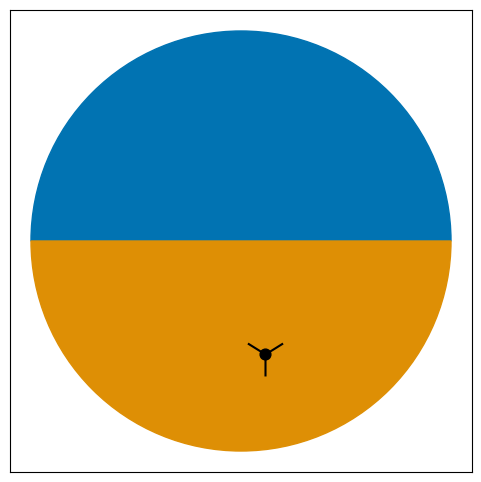
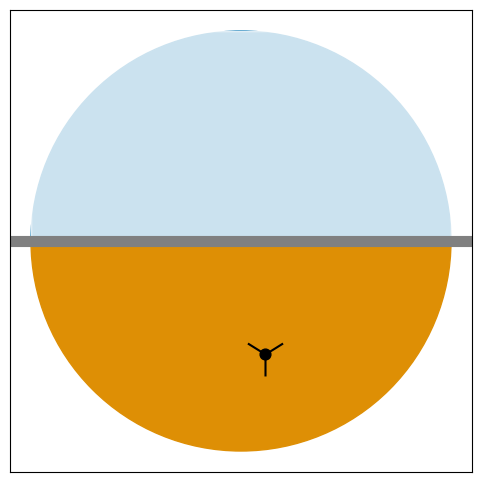
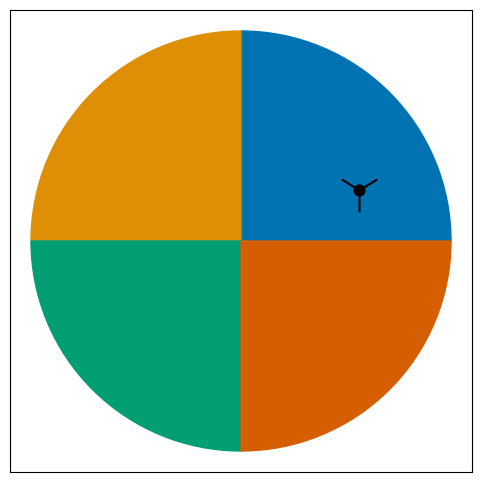
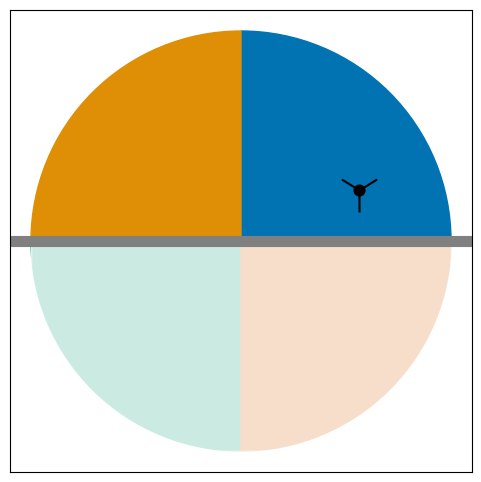
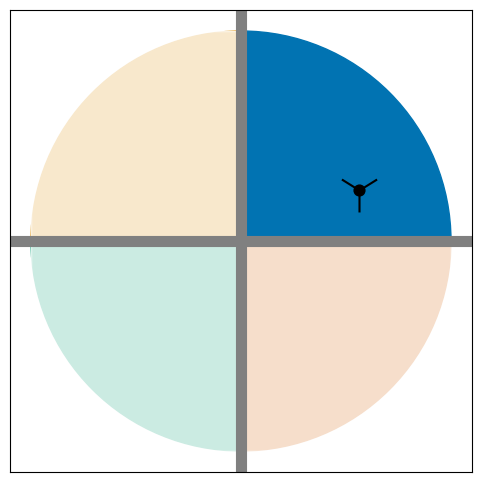
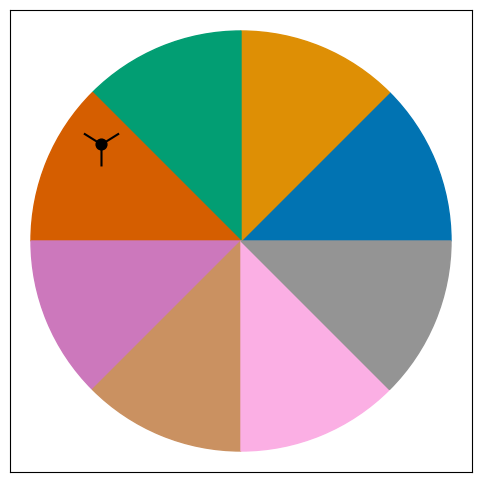
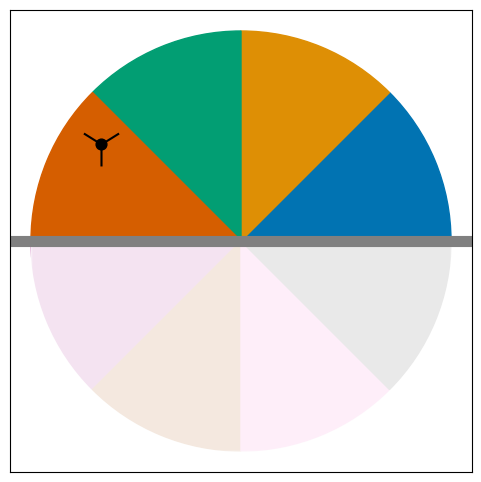
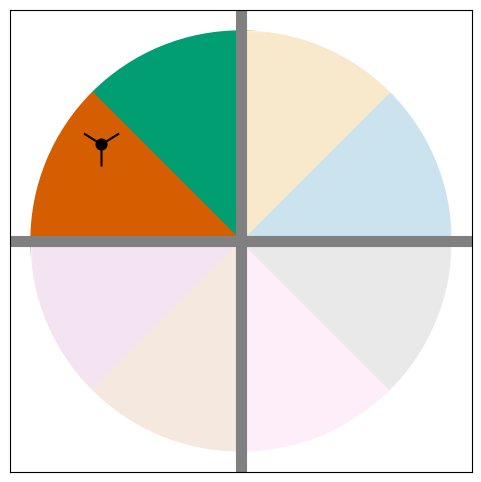
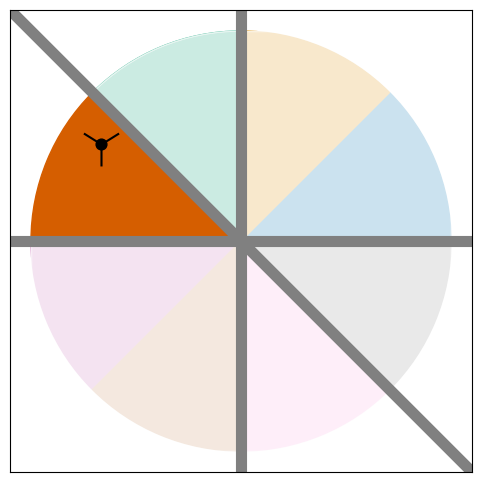
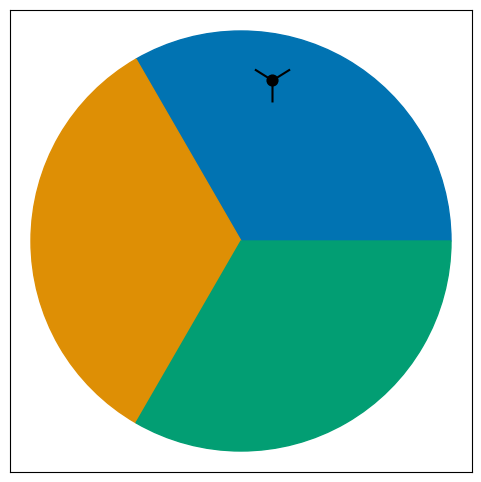
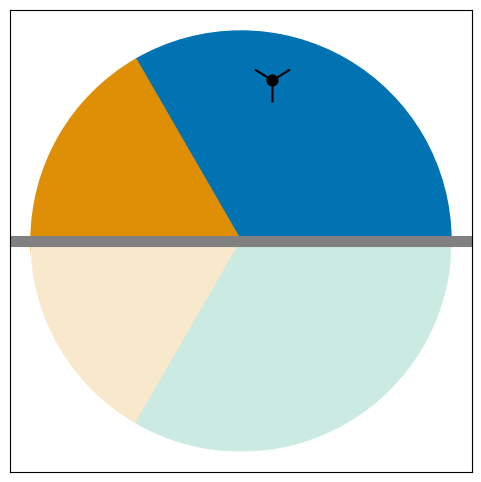
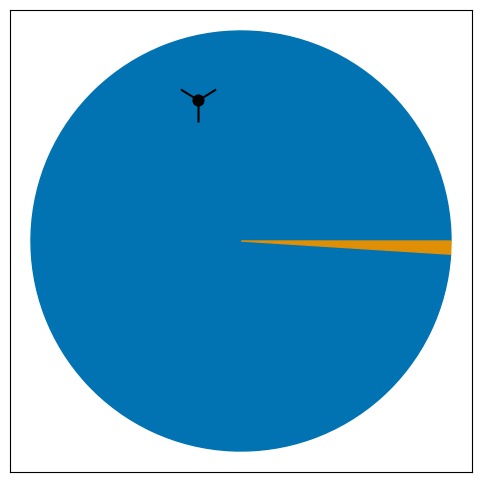
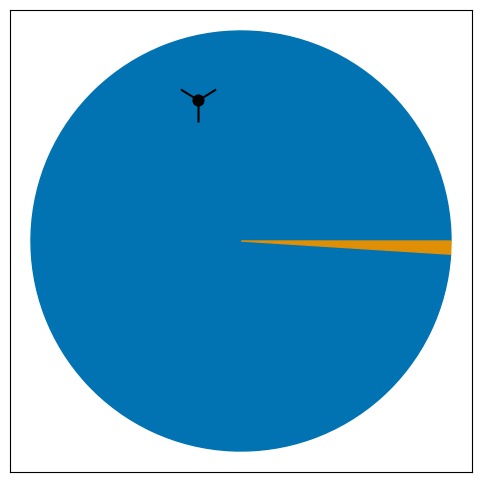
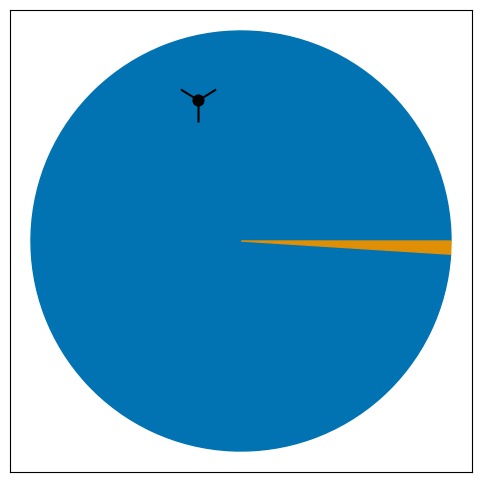
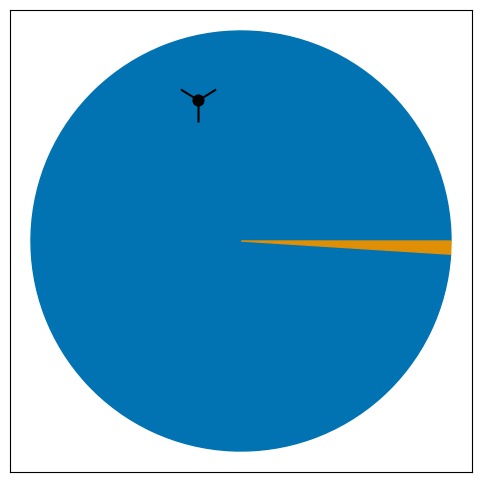
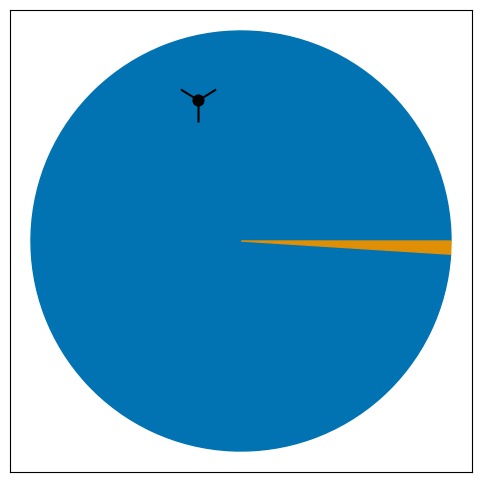

These charts were generated, in order, by the following Python code:
#%%
import numpy as np
import matplotlib.pyplot as plt
from matplotlib.patches import Wedge, Rectangle, Circle
from matplotlib.cm import get_cmap
from matplotlib.animation import FuncAnimation
import seaborn as sns
from scipy.stats import entropy

rng = np.random.default_rng(666)

def dartboard_regions(regions, colormap='colorblind'):
    cmap = sns.color_palette(colormap, as_cmap=True)
    wedges = []
    for wi in range(regions):
        start_deg = wi * 360 / regions
        end_deg = (wi+1) * 360 / regions % 360 
        wedges.append(Wedge((0, 0), 1, start_deg, end_deg, color=cmap[wi % 8]))
    return wedges

def throw_darts(ndarts):
    theta = rng.uniform(0, 360, size=ndarts)
    radius = rng.uniform(0, 1, size=ndarts)

    # trig lol
    x = radius * np.cos(theta)
    y = radius * np.sin(theta)
    return(x, y)

def draw_darts(x, y, ax1, marker_size=1000):
    ax1.scatter(x, y, marker='1', c='k', s=marker_size, zorder=10)
    ax1.scatter(x, y, marker='o', c='k', s=60, zorder=10)
    
#%%
# im going to do all the darts here so i can fiddle with the plots w/o moving them
simple_dx, simple_dy = throw_darts(1)
four_dx, four_dy = throw_darts(1)
three_dx, three_dy = throw_darts(1)
eight_dx, eight_dy = throw_darts(1)
uneven_dx, uneven_dy = throw_darts(1)
# %% [markdown]
# # Entropy
# Entropy can be most simply described as the number of yes/no questions we
# need to answer a given question. Let's start with a simple example of a
# dart board.
#
# Say we've thrown a dart at a dart board. We are practiced enough to always
# hit the board, but novice enough not to aim within the board. How many yes/no
# questions do we need to ask in order to determine what color on the board our
# dart has landed on?
#
# ## The Simplest Case
# In the simplest case with only two colors, this way of posing the question
# starts to make sense. We can first ask 'Is the dart in the green region?'
# and whatever the answer is, we've located the dart!
# 
# This means that before we threw the dart we had an uncertainty of where it
# would land equal to one yes/no question. A *binary* question if you will
#%%
# initialize the figure
fig, ax = plt.subplots(figsize=(6,6))
ax.set_xlim((-1.1, 1.1))
ax.set_ylim((-1.1, 1.1))
ax.set_aspect('equal')
ax.set_xticks([])
ax.set_yticks([])

# draw board and darts
board = dartboard_regions(2)
for br in board:
    ax.add_artist(br)

draw_darts(simple_dx, simple_dy, ax)
# plt.savefig('two_frame1.png')
plt.show()
# initialize the figure
fig, ax = plt.subplots(figsize=(6,6))
ax.set_xlim((-1.1, 1.1))
ax.set_ylim((-1.1, 1.1))
ax.set_aspect('equal')
ax.set_xticks([])
ax.set_yticks([])

# draw board and darts
board = dartboard_regions(2)
for br in board:
    ax.add_artist(br)

ax.add_artist(Rectangle((-1, 0), 2, 1, color='white', alpha=0.8))
ax.axhline(0, color='grey', lw=8)


draw_darts(simple_dx, simple_dy, ax)
# plt.savefig('two_frame2.png')
plt.show()
# %% [markdown]
# ## Adding regions on the board
#
# If we change the number of colors we should expect that we also will change
# the uncertainty about where it will land. If we double the number of colors,
# we will be less sure of the color on which the dart will land.
#%%
# initialize the figure
fig, ax = plt.subplots(figsize=(6,6))
ax.set_xlim((-1.1, 1.1))
ax.set_ylim((-1.1, 1.1))
ax.set_aspect('equal')
ax.set_xticks([])
ax.set_yticks([])

# draw board and darts
board = dartboard_regions(4)
for br in board:
    ax.add_artist(br)

draw_darts(four_dx, four_dy, ax)
#plt.savefig('frame1.png')
plt.show()

# initialize the figure
fig, ax = plt.subplots(figsize=(6,6))
ax.set_xlim((-1.1, 1.1))
ax.set_ylim((-1.1, 1.1))
ax.set_aspect('equal')
ax.set_xticks([])
ax.set_yticks([])

# get the frames for the animation
# draw board and darts
board = dartboard_regions(4)
for br in board:
    ax.add_artist(br)

ax.add_artist(Rectangle((-1, -1), 2, 1, color='white', alpha=0.8))
ax.axhline(0, color='grey', lw=8)

draw_darts(four_dx, four_dy, ax)
#plt.savefig('frame2.png')
plt.show()

# initialize the figure
fig, ax = plt.subplots(figsize=(6,6))
ax.set_xlim((-1.1, 1.1))
ax.set_ylim((-1.1, 1.1))
ax.set_aspect('equal')
ax.set_xticks([])
ax.set_yticks([])

# get the frames for the animation
# draw board and darts
board = dartboard_regions(4)
for br in board:
    ax.add_artist(br)

ax.add_artist(Rectangle((-1, -1), 2, 1, color='white', alpha=0.8))
ax.add_artist(Rectangle((-1, 0), 1, 1, color='white', alpha=0.8))
ax.axhline(0, color='grey', lw=8)
ax.axvline(0, color='grey', lw=8)

draw_darts(four_dx, four_dy, ax)
#plt.savefig('frame3.png')
plt.show()
# %% [markdown]
# In this case we first ask 'Is the dart in the top half?' and get the answer
# 'yes'. This allows us to *exclude* the bottom half of the dart board. We know
# that the dart can't be there!
# 
# Next, we ask 'is the dart in the left half?' and get the answer 'no' which
# lets us exclude the left half. This tells us that the dart can only be in
# the top right, or green, section.
# 
# The fact that we had to ask two questions tells us that our uncertainty was
# greater about the color of the region the dart landed on. This should make
# sense, your more likly to be wrong guessing 1 in 4 than 1 in 2. As more
# values are added our ability to guess the outcome---our uncertainty---increases.
# %%
# initialize the figure
fig, ax = plt.subplots(figsize=(6,6))
ax.set_xlim((-1.1, 1.1))
ax.set_ylim((-1.1, 1.1))
ax.set_aspect('equal')
ax.set_xticks([])
ax.set_yticks([])

# draw board and darts
board = dartboard_regions(8)
for br in board:
    ax.add_artist(br)

draw_darts(eight_dx-0.85, eight_dy+0.05, ax)
#plt.savefig('eight_frame1.png')
plt.show()

# initialize the figure
fig, ax = plt.subplots(figsize=(6,6))
ax.set_xlim((-1.1, 1.1))
ax.set_ylim((-1.1, 1.1))
ax.set_aspect('equal')
ax.set_xticks([])
ax.set_yticks([])

# draw board and darts
board = dartboard_regions(8)
for br in board:
    ax.add_artist(br)

ax.add_artist(Rectangle((-1, -1), 2, 1, color='white', alpha=0.8))
ax.axhline(0, color='grey', lw=8)

draw_darts(eight_dx-0.85, eight_dy+0.05, ax)
#plt.savefig('eight_frame2.png')
plt.show()
# initialize the figure
fig, ax = plt.subplots(figsize=(6,6))
ax.set_xlim((-1.1, 1.1))
ax.set_ylim((-1.1, 1.1))
ax.set_aspect('equal')
ax.set_xticks([])
ax.set_yticks([])

# draw board and darts
board = dartboard_regions(8)
for br in board:
    ax.add_artist(br)

ax.add_artist(Rectangle((-1, -1), 2, 1, color='white', alpha=0.8))
ax.add_artist(Rectangle((0, 0), 1, 1, color='white', alpha=0.8))
ax.axhline(0, color='grey', lw=8)
ax.axvline(0, color='grey', lw=8)

draw_darts(eight_dx-0.85, eight_dy+0.05, ax)
#plt.savefig('eight_frame3.png')
plt.show()

# initialize the figure
fig, ax = plt.subplots(figsize=(6,6))
ax.set_xlim((-1.1, 1.1))
ax.set_ylim((-1.1, 1.1))
ax.set_aspect('equal')
ax.set_xticks([])
ax.set_yticks([])

# draw board and darts
board = dartboard_regions(8)
for br in board:
    ax.add_artist(br)

ax.add_artist(Rectangle((-1, -1), 2, 1, color='white', alpha=0.8))
ax.add_artist(Rectangle((0, 0), 1, 1, color='white', alpha=0.8))
ax.add_artist(Wedge((0, 0), 1, 90, 135, color='white', alpha=0.8))
ax.axhline(0, color='grey', lw=8)
ax.axvline(0, color='grey', lw=8)
ax.axline((-1.1, 1.1), (1.1, -1.1), color='grey', lw=8)

draw_darts(eight_dx-0.85, eight_dy+0.05, ax)
#plt.savefig('eight_frame4.png')
plt.show()

# %%[markdown] 
# Again the uncertainty increased. We had to ask three questions to
# identify the location of the dart on a board of eight colors.Each time we have
# doubled the number of options, the number of questions we've had to ask has
# increased by one. This is no accident, it is a consequence of the fact that we
# are asking binary questions. The number of questions we need to ask is related
# to the base-2 logrithm of the number of options. $$ \log_2 2 = 1 \\
# \log_2 4 = 2 \\
# \log_2 8 = 3 \\
# ... $$
#
# ## Partial yes/no questions?
# 
# In this dart board example, we formulated yes/no questions as straight lines
# that split the space in half through the center of the circle.
# 
# In contrast to the previous examples our third line was not orthogonal. This
# may then apear to be a different case but it is not. With respect to the
# remaining space the third line still divided it perfectly in half. With the
# first two questions we excluded everything but the top left quarter. The third
# line devided that quarter into eigths.
#
# We shall now turn toward a case where we do not split the remaining space
# neatly in half. This is far more common as it occurs any time the number of
# options is not a power of two!
#
# If we have three options we should expect to need between one and two yes/no
# questions. However, we can no longer rely on always dividing the remaining
# space in half as we have done before. Instead after the first cut we are left
# with an imbalance in the colors on the dart board.



# %%
# initialize the figure
fig, ax = plt.subplots(figsize=(6,6))
ax.set_xlim((-1.1, 1.1))
ax.set_ylim((-1.1, 1.1))
ax.set_aspect('equal')
ax.set_xticks([])
ax.set_yticks([])

# draw board and darts
board = dartboard_regions(3)
for br in board:
    ax.add_artist(br)

draw_darts(three_dx+0.4, three_dy+0.9, ax)
plt.savefig('three_first_frame1.png')
plt.show()


# initialize the figure
fig, ax = plt.subplots(figsize=(6,6))
ax.set_xlim((-1.1, 1.1))
ax.set_ylim((-1.1, 1.1))
ax.set_aspect('equal')
ax.set_xticks([])
ax.set_yticks([])

# draw board and darts
board = dartboard_regions(3)
for br in board:
    ax.add_artist(br)

ax.add_artist(Rectangle((-1, -1), 2, 1, color='white', alpha=0.8))
ax.axhline(0, color='grey', lw=8)

draw_darts(three_dx+0.4, three_dy+0.9, ax)
plt.savefig('three_first_frame2.png')
plt.show()

#%% [markdown] 
# Unlike before, after our first cut we are not actually guessing
# in the dark. The dart is more likly to be in the green region than the purple
# because its twice as large. On average, we don't need a whole yes/no question
# to locate the dart, sometimes we can just guess.
# 
# We will soon turn our attention to calculating exactly how many questions we
# need on average. First we will need to build up to that calculation.
#%%
# ## Equal likelihood
#
# The fact that we did not need a whole two cuts in the three color dart board
# illustrates something very important: for a given number of outcomes,
# *uncertainty is maximized when all outcomes are equally likely*. We should
# require that this be true for an measure of uncertainty. Its hardest to guess
# about equally likely outcomes!
#

#%%
cmap = sns.color_palette('colorblind', as_cmap=True)
angles = [0, 0.99*360, 0]

ext_dx, ext_dy = throw_darts(10)

for i in range(10):
    wedges = []
    for wi in range(2):
        start_deg = angles[wi]
        end_deg = angles[wi+1] 
        wedges.append(Wedge((0, 0), 1, start_deg, end_deg, color=cmap[wi % 8]))
    fig, ax = plt.subplots(figsize=(6,6))
    ax.set_xlim((-1.1, 1.1))
    ax.set_ylim((-1.1, 1.1))
    ax.set_aspect('equal')
    ax.set_xticks([])
    ax.set_yticks([])


    for br in wedges:
        ax.add_artist(br)


    draw_darts(uneven_dx, uneven_dy, ax)
    plt.savefig(f"ext_frame{i}.png")
    plt.show()
#%% [markdown]
# ## Nestedness
# 
# We've framed the introduction above in way that will hopefully highlight
# another key point. Take the four-color dartboard. In reality we simply threw a
# single dart at one of four options, yet the description was of a sequential
# *nested* process in which we looked at the top or bottom half and then the
# left or right. We can visualize this process as such.

# %%
cmap = sns.color_palette('colorblind', as_cmap=True)
fig, ax = plt.subplots(figsize=(10, 5))
ax.set_aspect('equal')
ax.set_ylim((-2, 2))
ax.set_xlim((-0.5, 2.5))
ax.set_xticks([])
ax.set_yticks([])
crad = 0.2

# lines first
ax.plot((0, 1), (0, 1), color='black', lw=2)
ax.plot((0, 1), (0, -1), color='black', lw=2)
ax.plot((1, 2), (1, 1.5), color='black', lw=2)
ax.plot((1, 2), (1, 0.5), color='black', lw=2)
ax.plot((1, 2), (-1, -1.5), color='black', lw=2)
ax.plot((1, 2), (-1, -0.5), color='black', lw=2)


# all of the points for the diagram
root = Circle((0, 0), crad, color='black', zorder=100)
b1 = Circle((1, 1), crad, color='white', ec='black', zorder=99)
b1_upper = Wedge((1, 1), crad, 0, 180, color='grey', ec='black', zorder=100)
b2 = Circle((1, -1), crad, color='white', ec='black', zorder=99)
b2_lower = Wedge((1, -1), crad, 180, 0, color='grey', ec='black', zorder=200)
l1 = Circle((2, 1.5), crad, color=cmap[0], ec='black', zorder=100)
l2 = Circle((2, 0.5), crad, color=cmap[1], ec='black', zorder=100)  
l3 = Circle((2, -0.5), crad, color=cmap[2], ec='black', zorder=100)
l4 = Circle((2, -1.5), crad, color=cmap[3], ec='black', zorder=100)
for a in [root, b1, b1_upper, b2, b2_lower, l1, l2, l3, l4]:
    ax.add_artist(a)

# probability labels
ax.text(0.45, 0.5, s='1/2', ha='center', va='bottom', rotation=45, size='x-large')
ax.text(0.55, -0.5, s='1/2', ha='center', va='bottom', rotation=-45, size='x-large')
ax.text(1.45, 1.25, s='1/2', ha='center', va='bottom', rotation=45/2, size='x-large')
ax.text(1.55, 0.75, s='1/2', ha='center', va='bottom', rotation=-45/2, size='x-large')
ax.text(1.55, -1.25, s='1/2', ha='center', va='bottom', rotation=-45/2, size='x-large')
ax.text(1.45, -0.75, s='1/2', ha='center', va='bottom', rotation=45/2, size='x-large')

plt.show()
# %% [markdown] 
# The diagram shows how we first cut through the board to chose
# the top or bottom half, then asked about the colors. Each was a binary choice
# of two equally likely outcomes. Each branch is labeled with its probability of
# occuring---the probability of the answer to our question of it being "yes."
#
# We can follow the branches by multiplying their probabilities together to see
# that each outcome still occurs with a probability of $\frac{1}{4}$. %%
cmap = sns.color_palette('colorblind', as_cmap=True)
fig, ax = plt.subplots(figsize=(10, 5))
ax.set_aspect('equal')
ax.set_ylim((-2, 2))
ax.set_xlim((-0.5, 2.5))
ax.set_xticks([])
ax.set_yticks([])
crad = 0.2

# lines
ax.plot((0, 2), (0, 1.5), color='black', lw=2)
ax.plot((0, 2), (0, 0.5), color='black', lw=2)
ax.plot((0, 2), (0, -0.5), color='black', lw=2)
ax.plot((0, 2), (0, -1.5), color='black', lw=2)

# dots
root = Circle((0, 0), crad, color='black', zorder=100)
l1 = Circle((2, 1.5), crad, color=cmap[0], ec='black', zorder=100)
l2 = Circle((2, 0.5), crad, color=cmap[1], ec='black', zorder=100)  
l3 = Circle((2, -0.5), crad, color=cmap[2], ec='black', zorder=100)
l4 = Circle((2, -1.5), crad, color=cmap[3], ec='black', zorder=100)
for a in [root, l1, l2, l3, l4]:
    ax.add_artist(a)

# branch labels
ax.text(1, 0.75, s='1/4', ha='center', va='bottom', rotation=45, size='x-large')
ax.text(1, 0.25, s='1/4', ha='center', va='bottom', rotation=45/2, size='x-large')
ax.text(1, -0.25, s='1/4', ha='center', va='bottom', rotation=-45/2, size='x-large')
ax.text(1, -0.75, s='1/4', ha='center', va='bottom', rotation=-45, size='x-large')

plt.show()
# %% [markdown] 
# Given that these two diagrams are equavalent, our measure of
# uncertainty should produce the same result for either of them. The nested
# structure and the intuition of cutting accross the dart board should help
# here.
#
# The uncertainty about whether the dart is in the top or bottom half is there
# regardless of which branching structure we are thinking about. Then there is
# some additional uncertainty about the specific colors within those half. Of
# course, we only need to address each of these additional sources of
# uncertainty half of the time, half of the time we care about uncertainty
# within the top, half of the time we care about uncertainty within the bottom
# for the bottom.
#
# Lets say we want to call our uncertainty measure $H$ for no particular reason.
# We can formalize this logic as follows: 
# $$ H(\{P_{purple}, P_{green},
# P_{yellow}, P_{orange}\}) = H(\{P_{top}, P_{bottom}\}) + P_{top}
# H(\{P_{purple}^{nested}, P_{green}^{nested}\}) + P_{bottom} H(\{P_{yellow}^{nested}, P_{orange}^{nested}\}) $$
#
# To make this concrete with the values shown in the diagrams above this is:
# 
# $$ H(\{\frac{1}{4}, \frac{1}{4}, \frac{1}{4}, \frac{1}{4}\}) = 
# H(\{\frac{1}{2}, \frac{1}{2}\}) + \frac{1}{2} H(\{\frac{1}{2}, \frac{1}{2}\}) +
# \frac{1}{2} H(\{\frac{1}{2}, \frac{1}{2}\}) $$
#
# ## Continuity
# 
# Let's say we change our four-color dart board slightly. Say we make the purple
# region slightly larger and the orange region slightly smaller to compensate.
# %%
cmap = sns.color_palette('colorblind', as_cmap=True)
angles = [0, 90, 195, 270, 0]
wedges = []
for wi in range(4):
    start_deg = angles[wi]
    end_deg = angles[wi+1] 
    wedges.append(Wedge((0, 0), 1, start_deg, end_deg, color=cmap[wi % 8]))

fig, ax = plt.subplots(figsize=(6,6))
ax.set_xlim((-1.1, 1.1))
ax.set_ylim((-1.1, 1.1))
ax.set_aspect('equal')
ax.set_xticks([])
ax.set_yticks([])

for br in wedges:
    ax.add_artist(br)

draw_darts(uneven_dx, uneven_dy, ax)
# plt.savefig('uneven_board.png')
plt.show()
# %% [markdown] The board is pretty similar. We've established that the colors
# were all equally likely so we should require fewer than 2 questions. However,
# the regions are all still roughly the same size so the difference also
# shouldn't be very large.
#
# In fact, if we make arbitrarily small changes to the board, we should see
# corresponding abitrarily small changes in our uncertainty measurement.
# Similarly when we make large changes to the board we should see large changes
# in our measurement. This is what we mean by *continuity* of our measurement
# and it is the third and final requirement we need.
#
# ## Axioms and Entropy
#
# Our three requirements follow the logic of Claude Shannon's three axioms. To
# summarize:
#
# 1. **Continuity**: $H(X)$ should produce arbitrarily small values for suitably
#    small changes to $X$
# 1. **Maximum**: For a fixed number of elements, $N$, $H(X)$ should be at its
#    maximum when all probabilities $p$ are equal---$p(x_i) = \frac{1}{N},
#    \forall i$
# 1. **Coarse-Graining**: If we combine outcomes in $p$, then we nest the $H$
#    for the combined choices inside of the overall $H$ weighed by its
#    probability
#
# Amazingly, there is *exactly one* formula for H that satisfies these axioms:
#
# $$ H(X) = -K \sum_{i=1}^N p(x_i) \log p(x_i) $$
#
# Normally we drop the scaling constant $K$ and use the base-two logarithm to
# give us the formula:
#
# $$ H(X) = - \sum_{i=1}^N p(x_i) \log_2 p(x_i) $$
#
# Using the base-two logarithm gives us a value in units of bits---binary
# digits, answers to yes/no questions. We can use this measurement on any
# probability distribution to measure its uncertainty. Of course its trickier on
# continuous probability distributions. Specifically what it tells us is the
# number of yes/no questions we need to ask on average if we are maximally
# efficient in the questions we ask.
#
# Lets finish up by measuring the uncertainty of our dartboards to make sure it
# works how we think it should.
#
# ## Calculating the entropy of some dartboards
#
# We are now equipped with what we need to calculate the entropy of the
# dartboards we've seen above. We can check whether our claims about cutting the
# dartboard in half are consistant and figure out how many parts of a yes/no
# question we need to answer where the dart is on a three-color board.
#
# First, we will implement a function to calculate the entropy.

#%%
import numpy as np
def h(x: np.array) -> float:
    return -np.sum(x * np.log2(x))

#%% [markdown] 
# Now we just need to encode the dartboards as probability
# distributions. The boards we've looked at so far, except the uneven one, are
# quite easy to encode. All of their regions are uniform in size.
#%%
# two region board
x_two = np.array([1/2, 1/2])

# more succinctly
x_three = np.ones(3) * 1/3
x_four = np.ones(4) * 1/4
x_eight = np.ones(8) * 1/8

print(f"Entropy of the two-color dart board: {h(x_two):.3f}")
print(f"Entropy of the four-color dart board: {h(x_four):.3f}")
print(f"Entropy of the eight-color dart board: {h(x_eight):.3f}")
print(f"Entropy of the three-color dart board: {h(x_three):.3f}")
# %%
